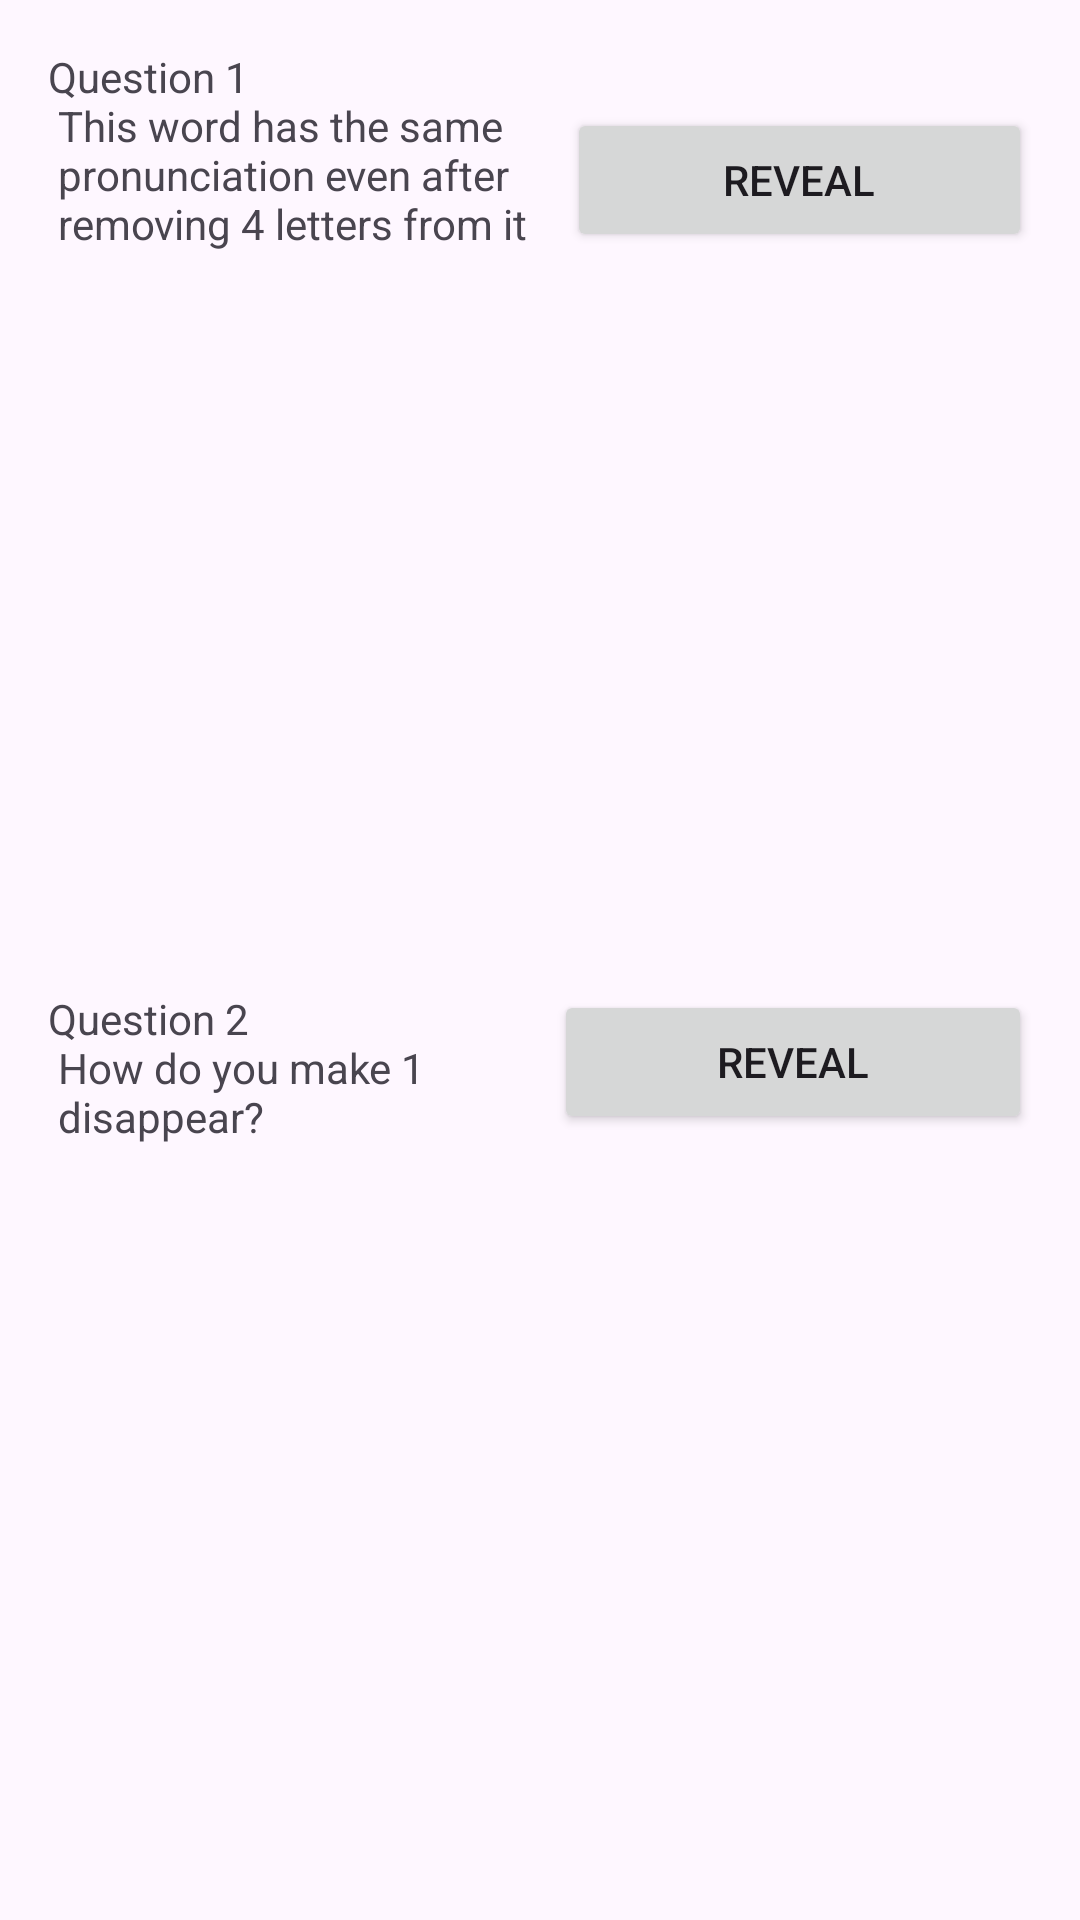

Here is an Android app screen rendered from its layout file. Give the layout XML and the strings, colors and styles it references.
<!-- AndroidManifest.xml: application theme Theme.Demoriddle -->
<!-- res/layout/activity_main.xml -->
<?xml version="1.0" encoding="utf-8"?>
<LinearLayout xmlns:android="http://schemas.android.com/apk/res/android"
    android:layout_width="match_parent"
    android:layout_height="match_parent"
    android:orientation="vertical"
    android:padding="16dp">


    <LinearLayout
        android:layout_width="match_parent"
        android:layout_height="wrap_content"
        android:layout_weight="0.5"
        android:orientation="horizontal">

        <TextView
            android:id="@+id/textViewQ1"
            android:layout_width="wrap_content"
            android:layout_height="match_parent"
            android:layout_weight="1"
            android:text="@string/q1" />

        <Button
            android:id="@+id/btnRevealQ1"
            android:layout_width="wrap_content"
            android:layout_height="wrap_content"
            android:layout_marginTop="20dp"
            android:layout_weight="5"
            android:text="@string/reveal" />
    </LinearLayout>

    <LinearLayout
        android:layout_width="match_parent"
        android:layout_height="wrap_content"
        android:orientation="horizontal"
        android:layout_weight="0.5">


        <TextView
            android:id="@+id/textViewQ2"
            android:layout_width="wrap_content"
            android:layout_height="match_parent"
            android:layout_weight="3"
            android:text="@string/q2" />

        <Button
            android:id="@+id/btnRevealQ2"
            android:layout_width="wrap_content"
            android:layout_height="wrap_content"
            android:layout_weight="5"
            android:text="@string/reveal" />
    </LinearLayout>
</LinearLayout>
<!-- resources referenced by this layout -->
<resources>
  <string name="q1">Question 1\n This word has the same\n pronunciation even after\n removing 4 letters from it </string>
  <string name="q2">Question 2\n How do you make 1\n disappear? </string>
  <string name="reveal">Reveal </string>
  <style name="Theme.Demoriddle" parent="Base.Theme.Demoriddle" />
  <style name="Base.Theme.Demoriddle" parent="Theme.Material3.DayNight.NoActionBar">
          
          
      </style>
</resources>
